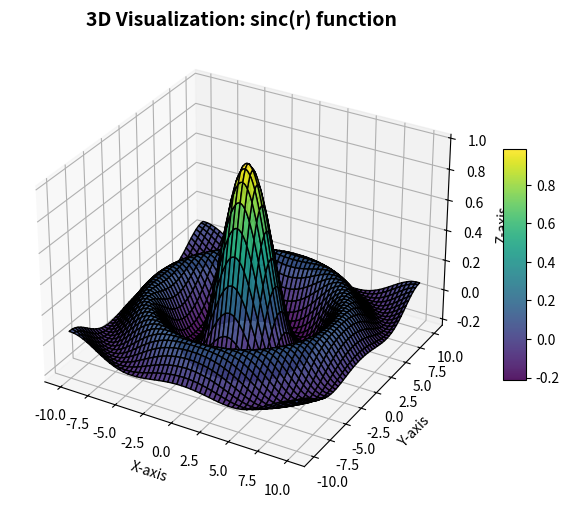

Recreate this plot in Python.
import numpy as np
import matplotlib.pyplot as plt
from mpl_toolkits.mplot3d import Axes3D

# Define the function
def f(x, y):
    return np.sin(np.sqrt(x**2 + y**2)) / np.sqrt(x**2 + y**2)

# Create grid
x = np.linspace(-10, 10, 200)
y = np.linspace(-10, 10, 200)
X, Y = np.meshgrid(x, y)
Z = f(X, Y)

# Plot
fig = plt.figure(figsize=(8,6))
ax = fig.add_subplot(111, projection='3d')
surf = ax.plot_surface(X, Y, Z, cmap='viridis', edgecolor='k', alpha=0.9)

ax.set_title("3D Visualization: sinc(r) function", fontsize=14, fontweight='bold')
ax.set_xlabel("X-axis")
ax.set_ylabel("Y-axis")
ax.set_zlabel("Z-axis")

fig.colorbar(surf, shrink=0.5, aspect=10)
plt.show()
